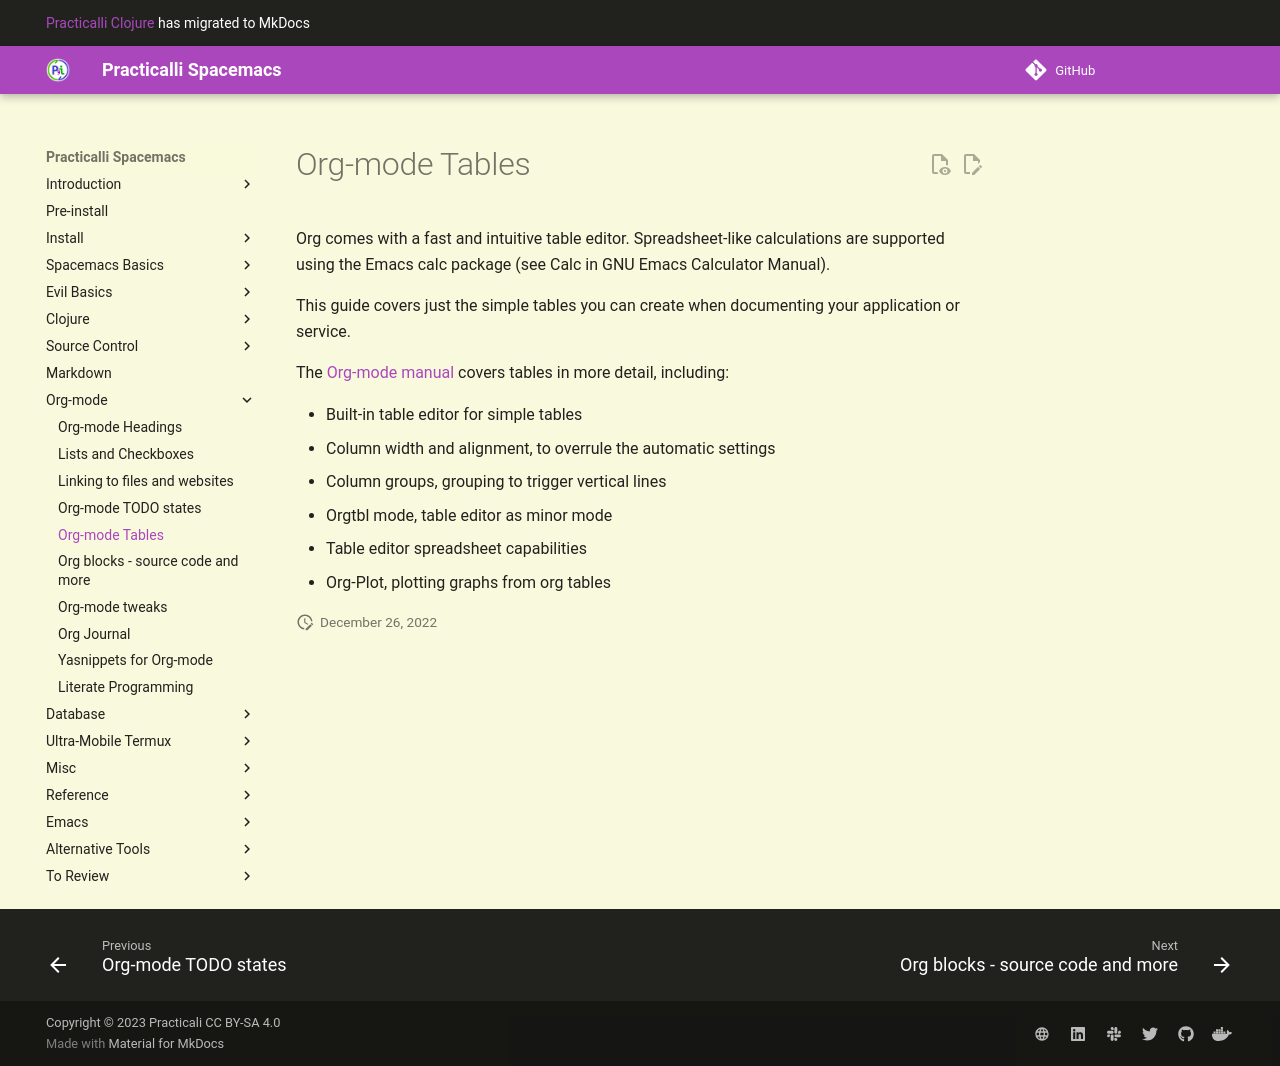

repository: practicalli/spacemacs · page: org-mode/tables/index.html · generator: mkdocs

# Org-mode Tables

Org comes with a fast and intuitive table editor. Spreadsheet-like calculations are supported using the Emacs calc package (see Calc in GNU Emacs Calculator Manual).

This guide covers just the simple tables you can create when documenting your application or service.

The [Org-mode manual](https://orgmode.org/manual/Tables.html) covers tables in more detail, including:

* Built-in table editor for simple tables
* Column width and alignment, to overrule the automatic settings
* Column groups, grouping to trigger vertical lines
* Orgtbl mode, table editor as minor mode
* Table editor spreadsheet capabilities
* Org-Plot, plotting graphs from org tables
